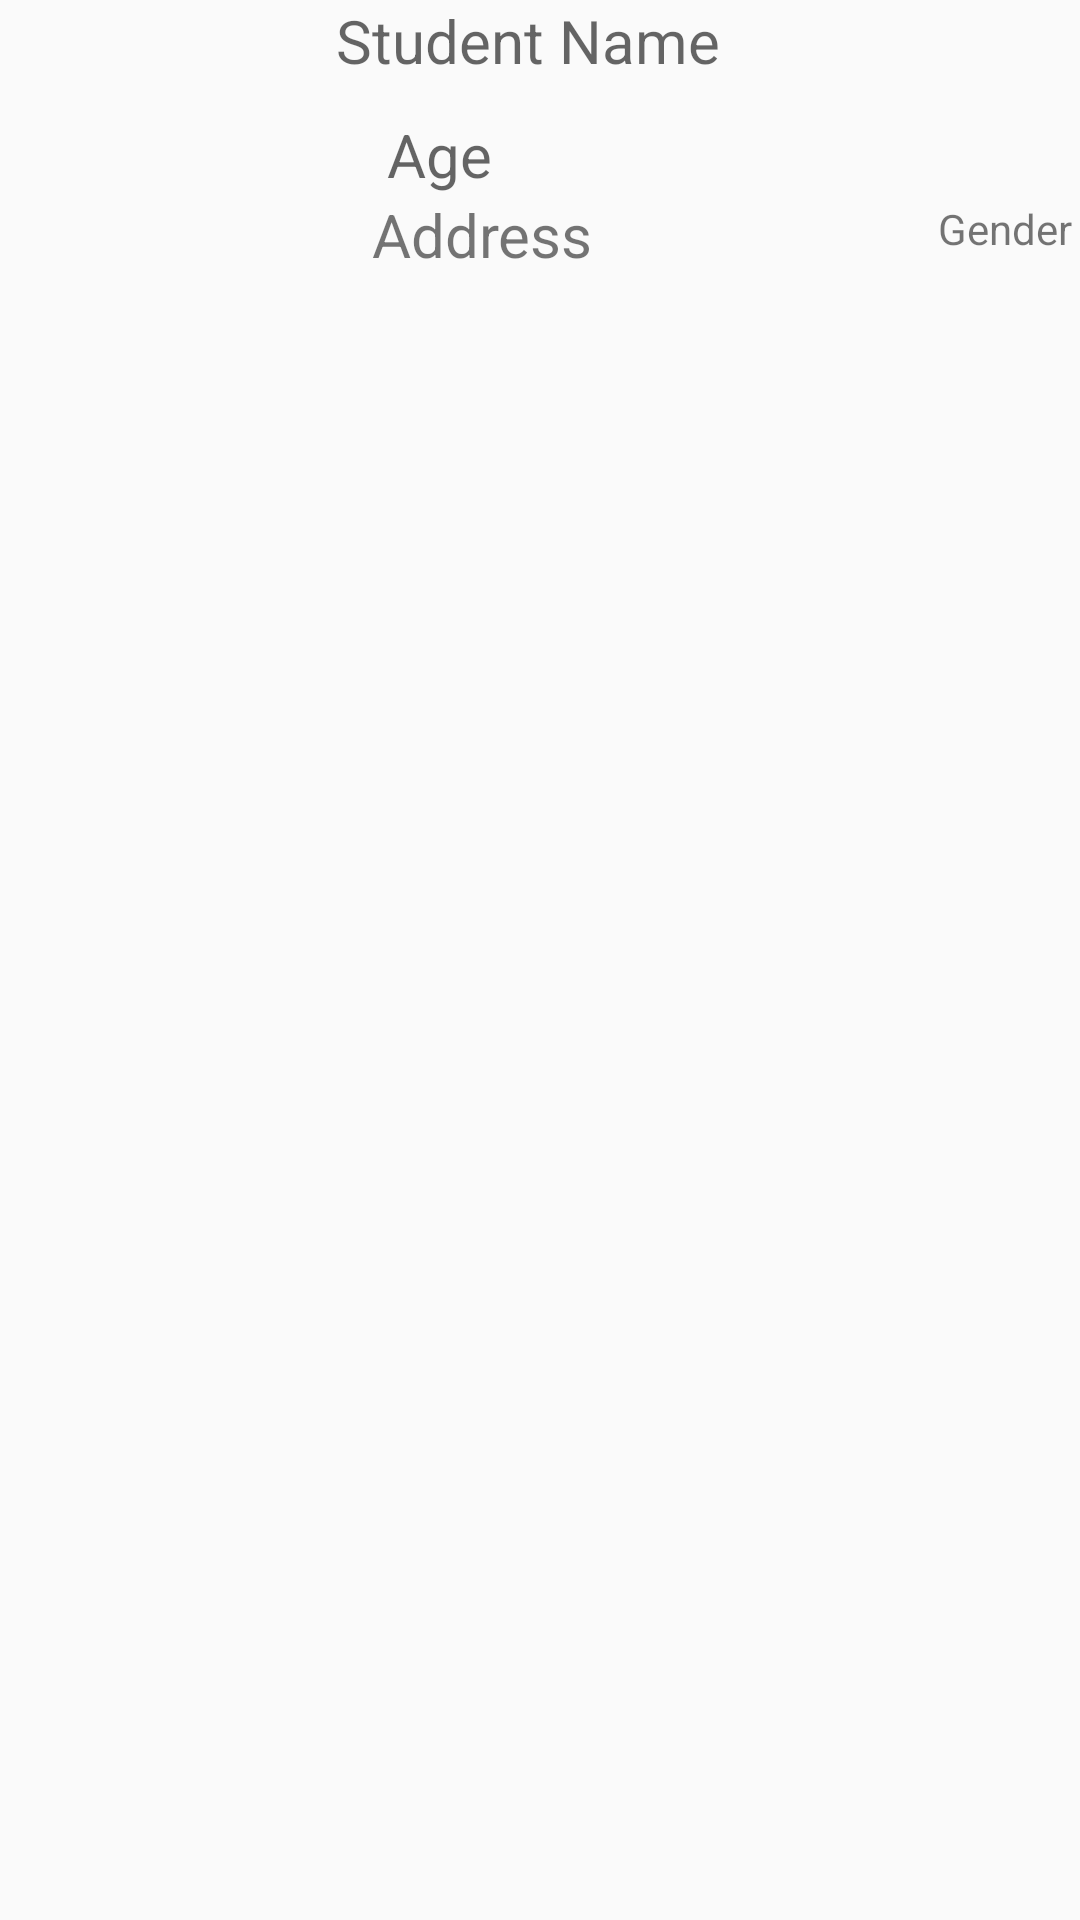

Produce the Android XML layout that renders to this screen, including the resource entries it uses.
<!-- AndroidManifest.xml: application theme AppTheme -->
<!-- res/layout/layout_stu.xml -->
<?xml version="1.0" encoding="utf-8"?>
<RelativeLayout xmlns:android="http://schemas.android.com/apk/res/android"
    xmlns:tools="http://schemas.android.com/tools"
    android:layout_width="match_parent"
    android:layout_height="wrap_content"
    xmlns:app="http://schemas.android.com/apk/res-auto"
    android:layout_margin="20dp">

    <TextView
        android:id="@+id/fullName"
        android:layout_width="wrap_content"
        android:layout_height="wrap_content"
        android:layout_marginStart="12dp"
        android:layout_marginLeft="12dp"
        android:layout_toEndOf="@id/Profile"
        android:layout_toRightOf="@id/Profile"
        android:hint="Student Name"
        android:textSize="20sp" />

    <ImageView
        android:id="@+id/Profile"
        android:layout_width="100dp"
        android:layout_height="100dp"
        android:src="@drawable/male" />

    <TextView
        android:id="@+id/Age"
        android:layout_width="wrap_content"
        android:layout_height="44dp"
        android:layout_below="@+id/fullName"
        android:layout_marginStart="29dp"
        android:layout_marginLeft="29dp"
        android:layout_marginTop="11dp"
        android:layout_toEndOf="@id/Profile"
        android:layout_toRightOf="@id/Profile"
        android:hint="Age"
        android:textSize="20sp" />

    <TextView
        android:id="@+id/Address"
        android:layout_width="112dp"
        android:layout_height="38dp"
        android:layout_alignEnd="@+id/Profile"
        android:layout_alignRight="@+id/Profile"
        android:layout_alignBottom="@+id/Age"
        android:layout_alignParentStart="true"
        android:layout_alignParentLeft="true"
        android:layout_marginStart="124dp"
        android:layout_marginLeft="124dp"
        android:layout_marginEnd="-136dp"
        android:layout_marginRight="-136dp"
        android:layout_marginBottom="-21dp"
        android:text="Address"
        android:textSize="20sp" />

    <ImageView
        android:id="@+id/del"
        android:layout_width="41dp"
        android:layout_height="51dp"

        android:layout_above="@+id/Address"
        android:layout_alignEnd="@+id/Age"
        android:layout_alignRight="@+id/Age"
        android:layout_marginEnd="-197dp"
        android:layout_marginRight="-197dp"
        android:layout_marginBottom="6dp"
        app:srcCompat="@drawable/delete"
        android:contentDescription="TODO"
        tools:ignore="VectorDrawableCompat" />

    <TextView
        android:id="@+id/Sex"
        android:layout_width="wrap_content"
        android:layout_height="wrap_content"
        android:layout_alignEnd="@+id/Address"
        android:layout_alignRight="@+id/Address"
        android:layout_alignBottom="@+id/Address"
        android:layout_marginEnd="-122dp"
        android:layout_marginRight="-122dp"
        android:layout_marginBottom="17dp"
        android:text="Gender" />


</RelativeLayout>
<!-- resources referenced by this layout -->
<resources>
  <style name="AppTheme" parent="Theme.AppCompat.Light.DarkActionBar">
          
          <item name="colorPrimary">@color/colorPrimary</item>
          <item name="colorPrimaryDark">@color/colorPrimaryDark</item>
          <item name="colorAccent">@color/colorAccent</item>
      </style>
  <!-- not gathered from this repository: default colours our renderer supplied (Android Studio template values) -->
  <color name="colorPrimary">#FF6200EE</color>
  <color name="colorPrimaryDark">#FF3700B3</color>
  <color name="colorAccent">#FF03DAC5</color>
</resources>
